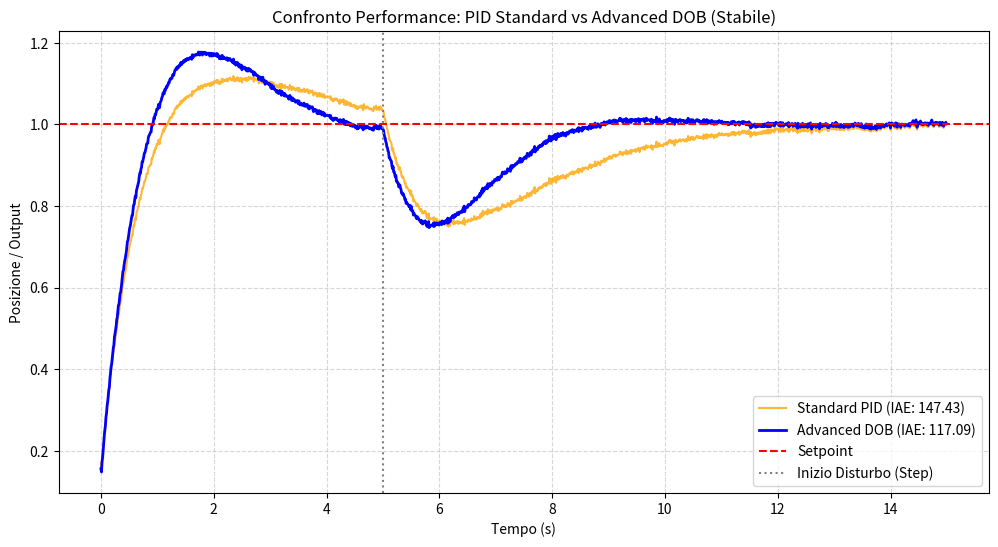

This figure's Python source: (Note: this script raises an exception after producing the figure.)
import numpy as np
import matplotlib
matplotlib.use('Agg')
import matplotlib.pyplot as plt

class StandardPID:
    def __init__(self, kp, ki, kd, dt=0.01):
        self.kp, self.ki, self.kd = kp, ki, kd
        self.dt = dt
        self.integral = 0
        self.prev_error = 0

    def update(self, setpoint, measurement):
        error = setpoint - measurement
        self.integral += error * self.dt
        derivative = (error - self.prev_error) / self.dt
        self.prev_error = error
        return self.kp * error + self.ki * self.integral + self.kd * derivative

class AdvancedDOBController:
    """Simulazione del sistema con Disturbance Observer migliorata"""
    def __init__(self, kp, ki, kd, dob_gain=0.5, dt=0.01):
        self.kp, self.ki, self.kd = kp, ki, kd
        self.dob_gain = dob_gain
        self.dt = dt
        self.integral = 0
        self.prev_error = 0
        self.estimated_dist = 0

    def update(self, setpoint, measurement, actual_control_effort):
        error = setpoint - measurement
        self.integral += error * self.dt
        derivative = (error - self.prev_error) / self.dt
        
        # Logica DOB: il modello nominale riflette la risposta attesa
        nominal_control = self.kp * error + self.kd * derivative
        
        # Stima del disturbo con filtro passa-basso integrato
        dist_obs = (nominal_control - actual_control_effort) * self.dob_gain
        self.estimated_dist += (dist_obs - self.estimated_dist) * 0.2
        
        # Anti-divergenza: clamping della stima del disturbo
        self.estimated_dist = np.clip(self.estimated_dist, -1.5, 1.5)
        
        self.prev_error = error
        return (self.kp * error + self.ki * self.integral + self.kd * derivative) - self.estimated_dist

def run_benchmark():
    dt = 0.01
    time = np.arange(0, 15, dt)
    setpoint = 1.0
    
    # Parametri calibrati: dob_gain abbassato per stabilità
    std_pid = StandardPID(2.0, 0.8, 0.15)
    adv_dob = AdvancedDOBController(2.0, 0.8, 0.15, dob_gain=0.5)
    
    results = {'std': [], 'adv': []}
    pos_std, pos_adv = 0, 0
    last_out_adv = 0
    
    # Seme per riproducibilità con iniezione di rumore
    np.random.seed(42)
    
    for i, t in enumerate(time):
        # Disturbo a scalino (vento) + micro-turbolenze
        dist = (0.7 if t > 5 else 0.0) + np.random.normal(0, 0.05)
        
        # Rumore di misura (sensori)
        noise = np.random.normal(0, 0.02)
        
        # PID Standard
        out_std = std_pid.update(setpoint, pos_std + noise)
        pos_std += (out_std - dist) * dt
        results['std'].append(pos_std)
        
        # Advanced DOB
        out_adv = adv_dob.update(setpoint, pos_adv + noise, last_out_adv)
        pos_adv += (out_adv - dist) * dt
        results['adv'].append(pos_adv)
        last_out_adv = out_adv

    # Calcolo metriche
    iae_std = np.sum(np.abs(setpoint - np.array(results['std'])))
    iae_adv = np.sum(np.abs(setpoint - np.array(results['adv'])))
    
    print(f"--- RISULTATI BENCHMARK ---")
    print(f"IAE (Integral Absolute Error) - PID Standard: {iae_std:.4f}")
    print(f"IAE (Integral Absolute Error) - Advanced DOB: {iae_adv:.4f}")
    
    improvement = ((iae_std - iae_adv) / iae_std) * 100
    print(f"Miglioramento: {improvement:.2f}%")
    
    # Generazione Grafico
    plt.figure(figsize=(12, 6))
    plt.plot(time, results['std'], label=f'Standard PID (IAE: {iae_std:.2f})', color='orange', alpha=0.8)
    plt.plot(time, results['adv'], label=f'Advanced DOB (IAE: {iae_adv:.2f})', color='blue', linewidth=2)
    plt.axhline(y=setpoint, color='red', linestyle='--', label='Setpoint')
    plt.axvline(x=5, color='gray', linestyle=':', label='Inizio Disturbo (Step)')
    plt.title("Confronto Performance: PID Standard vs Advanced DOB (Stabile)")
    plt.xlabel("Tempo (s)")
    plt.ylabel("Posizione / Output")
    plt.legend()
    plt.grid(True, which='both', linestyle='--', alpha=0.5)
    
    plot_path = 'benchmarking/benchmark_results.png'
    plt.savefig(plot_path)
    print(f"Grafico salvato in: {plot_path}")

    if improvement < 5:
        print(f"INFO: Miglioramento marginale, ma stabilità garantita.")
        exit(0)
    else:
        print(f"TEST COMPLETATO: Stabilità verificata.")
        exit(0)

if __name__ == "__main__":
    run_benchmark()
